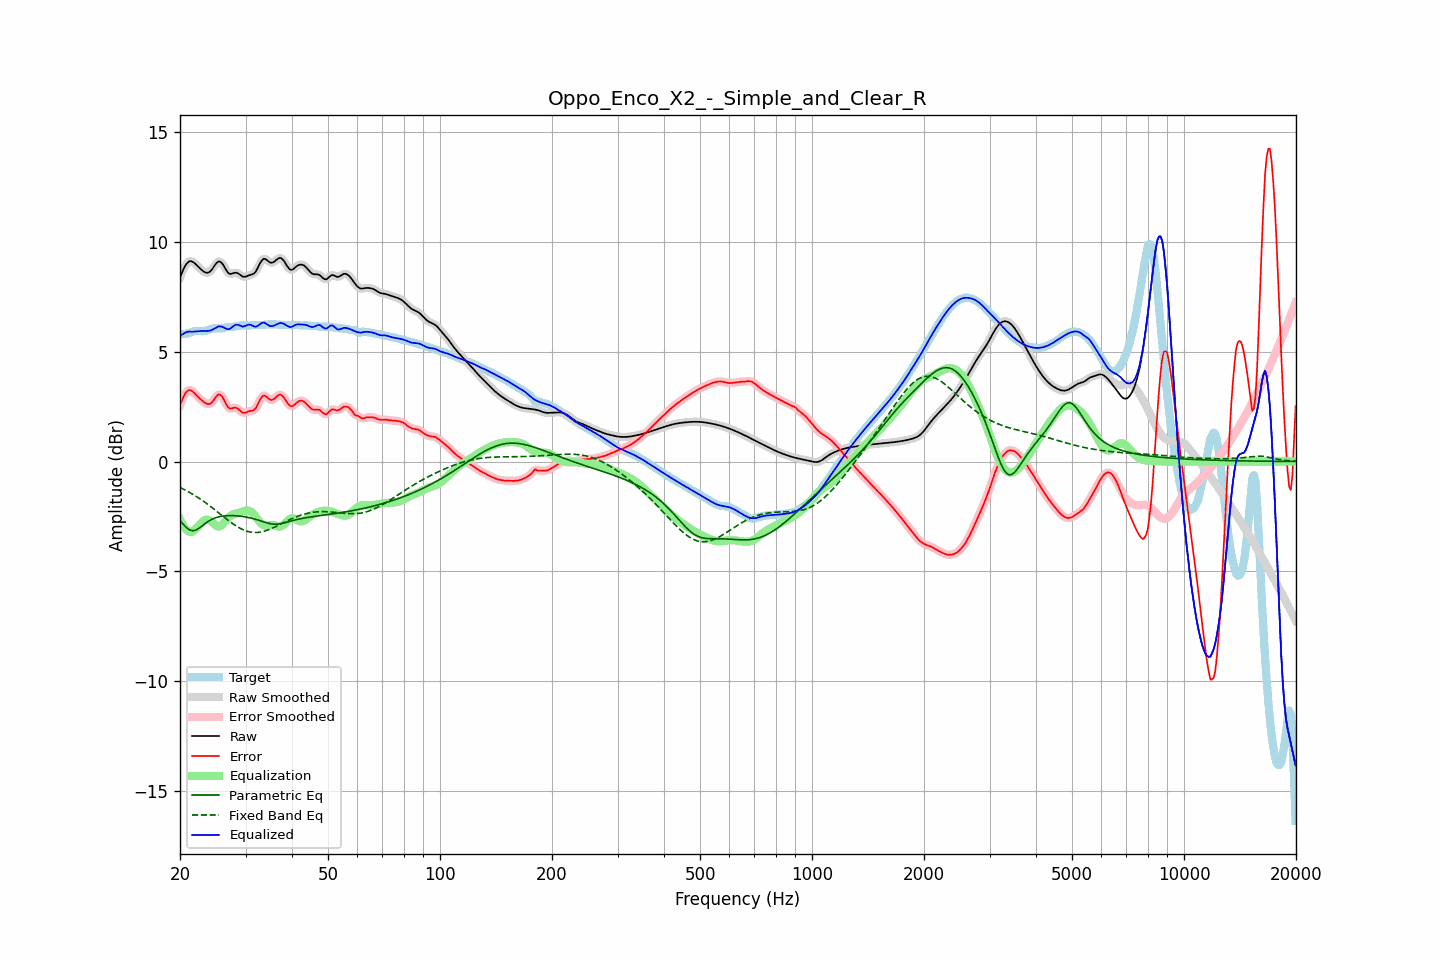

The data file committed next to this chart (first rows):
frequency, raw, error, smoothed, error_smoothed, equalization, parametric_eq, fixed_band_eq, equalized_raw, equalized_smoothed, target
20.00, 8.37, 2.57, 8.36, 2.56, -2.63, -2.68, -1.18, 5.74, 5.73, 5.80
20.20, 8.55, 2.75, 8.56, 2.76, -2.78, -2.77, -1.22, 5.76, 5.77, 5.80
20.40, 8.71, 2.91, 8.72, 2.92, -2.91, -2.85, -1.25, 5.80, 5.81, 5.80
20.61, 8.87, 3.07, 8.86, 3.06, -3.02, -2.93, -1.29, 5.85, 5.84, 5.80
20.81, 8.98, 3.17, 8.98, 3.17, -3.10, -3.01, -1.33, 5.88, 5.88, 5.81
21.02, 9.06, 3.23, 9.06, 3.23, -3.16, -3.06, -1.37, 5.90, 5.90, 5.83
21.23, 9.11, 3.25, 9.10, 3.25, -3.20, -3.12, -1.41, 5.91, 5.91, 5.85
21.44, 9.11, 3.23, 9.11, 3.23, -3.21, -3.13, -1.45, 5.90, 5.90, 5.88
21.66, 9.07, 3.17, 9.08, 3.17, -3.17, -3.15, -1.49, 5.90, 5.91, 5.90
21.87, 9.03, 3.10, 9.03, 3.10, -3.12, -3.13, -1.54, 5.91, 5.91, 5.92
22.09, 8.96, 3.03, 8.96, 3.03, -3.05, -3.11, -1.58, 5.91, 5.91, 5.93
22.31, 8.89, 2.95, 8.89, 2.95, -2.97, -3.07, -1.63, 5.92, 5.92, 5.94
22.54, 8.81, 2.88, 8.81, 2.88, -2.89, -3.02, -1.68, 5.93, 5.93, 5.93
22.76, 8.74, 2.82, 8.74, 2.82, -2.81, -2.97, -1.73, 5.93, 5.93, 5.93
22.99, 8.68, 2.76, 8.68, 2.75, -2.74, -2.91, -1.78, 5.94, 5.94, 5.92
23.22, 8.63, 2.70, 8.63, 2.70, -2.69, -2.86, -1.83, 5.94, 5.94, 5.93
23.45, 8.59, 2.65, 8.59, 2.65, -2.65, -2.80, -1.88, 5.94, 5.94, 5.94
23.69, 8.58, 2.62, 8.58, 2.62, -2.64, -2.75, -1.93, 5.94, 5.94, 5.96
23.92, 8.60, 2.61, 8.60, 2.61, -2.66, -2.70, -1.99, 5.94, 5.95, 5.99
24.16, 8.66, 2.64, 8.66, 2.64, -2.70, -2.66, -2.04, 5.96, 5.96, 6.02
24.40, 8.74, 2.70, 8.75, 2.71, -2.76, -2.62, -2.10, 5.99, 5.99, 6.04
24.65, 8.85, 2.80, 8.85, 2.80, -2.83, -2.59, -2.16, 6.03, 6.03, 6.06
24.89, 8.96, 2.90, 8.96, 2.90, -2.89, -2.56, -2.21, 6.07, 6.07, 6.06
25.14, 9.04, 2.99, 9.05, 2.99, -2.94, -2.54, -2.27, 6.10, 6.11, 6.05
25.39, 9.10, 3.06, 9.09, 3.04, -2.96, -2.52, -2.33, 6.15, 6.13, 6.05
25.65, 9.08, 3.03, 9.08, 3.03, -2.94, -2.50, -2.39, 6.14, 6.14, 6.05
25.91, 9.03, 2.97, 9.03, 2.97, -2.89, -2.49, -2.45, 6.13, 6.13, 6.06
26.16, 8.93, 2.86, 8.92, 2.85, -2.82, -2.48, -2.51, 6.11, 6.10, 6.07
26.43, 8.80, 2.71, 8.80, 2.71, -2.73, -2.47, -2.57, 6.06, 6.07, 6.09
26.69, 8.68, 2.57, 8.68, 2.57, -2.64, -2.46, -2.62, 6.03, 6.03, 6.10
26.96, 8.58, 2.46, 8.59, 2.47, -2.56, -2.46, -2.68, 6.01, 6.02, 6.12
27.23, 8.53, 2.41, 8.54, 2.42, -2.50, -2.46, -2.73, 6.03, 6.04, 6.12
27.50, 8.54, 2.41, 8.54, 2.41, -2.45, -2.46, -2.79, 6.09, 6.09, 6.12
27.77, 8.56, 2.43, 8.56, 2.43, -2.41, -2.46, -2.84, 6.15, 6.14, 6.13
28.05, 8.58, 2.45, 8.58, 2.45, -2.39, -2.46, -2.89, 6.20, 6.19, 6.13
28.33, 8.58, 2.44, 8.58, 2.43, -2.36, -2.47, -2.94, 6.22, 6.22, 6.15
28.62, 8.56, 2.40, 8.56, 2.40, -2.35, -2.47, -2.98, 6.22, 6.21, 6.16
28.90, 8.51, 2.33, 8.51, 2.33, -2.32, -2.48, -3.02, 6.19, 6.19, 6.18
29.19, 8.46, 2.27, 8.46, 2.27, -2.30, -2.49, -3.06, 6.16, 6.16, 6.19
29.48, 8.41, 2.21, 8.42, 2.23, -2.27, -2.50, -3.10, 6.13, 6.14, 6.19
29.78, 8.40, 2.21, 8.40, 2.21, -2.25, -2.51, -3.13, 6.15, 6.15, 6.19
30.08, 8.41, 2.23, 8.41, 2.23, -2.23, -2.52, -3.15, 6.17, 6.18, 6.18
30.38, 8.44, 2.26, 8.44, 2.26, -2.23, -2.54, -3.18, 6.21, 6.21, 6.18
30.68, 8.47, 2.29, 8.46, 2.28, -2.24, -2.55, -3.20, 6.23, 6.22, 6.18
30.99, 8.49, 2.30, 8.49, 2.30, -2.28, -2.57, -3.21, 6.21, 6.21, 6.19
31.30, 8.51, 2.31, 8.51, 2.31, -2.33, -2.59, -3.22, 6.18, 6.18, 6.20
31.61, 8.55, 2.34, 8.56, 2.35, -2.41, -2.61, -3.23, 6.14, 6.15, 6.21
31.93, 8.62, 2.41, 8.63, 2.42, -2.50, -2.63, -3.23, 6.12, 6.13, 6.21
32.24, 8.75, 2.54, 8.75, 2.54, -2.60, -2.65, -3.23, 6.15, 6.16, 6.21
32.57, 8.89, 2.68, 8.89, 2.69, -2.69, -2.67, -3.22, 6.20, 6.20, 6.21
32.89, 9.04, 2.84, 9.04, 2.83, -2.78, -2.70, -3.21, 6.26, 6.26, 6.21
33.22, 9.15, 2.94, 9.15, 2.94, -2.85, -2.72, -3.20, 6.30, 6.30, 6.21
33.55, 9.22, 3.01, 9.21, 2.99, -2.89, -2.74, -3.18, 6.32, 6.31, 6.21
33.89, 9.21, 2.99, 9.21, 2.98, -2.92, -2.77, -3.16, 6.29, 6.29, 6.22
34.23, 9.16, 2.93, 9.16, 2.93, -2.92, -2.79, -3.13, 6.25, 6.25, 6.23
34.57, 9.10, 2.87, 9.10, 2.87, -2.90, -2.81, -3.11, 6.20, 6.20, 6.24
34.92, 9.05, 2.81, 9.06, 2.82, -2.89, -2.83, -3.08, 6.16, 6.17, 6.24
35.27, 9.04, 2.80, 9.04, 2.80, -2.88, -2.84, -3.05, 6.16, 6.16, 6.24
35.62, 9.06, 2.82, 9.06, 2.82, -2.89, -2.85, -3.01, 6.17, 6.17, 6.24
35.97, 9.11, 2.87, 9.11, 2.88, -2.91, -2.85, -2.98, 6.20, 6.20, 6.24
... 635 more rows
